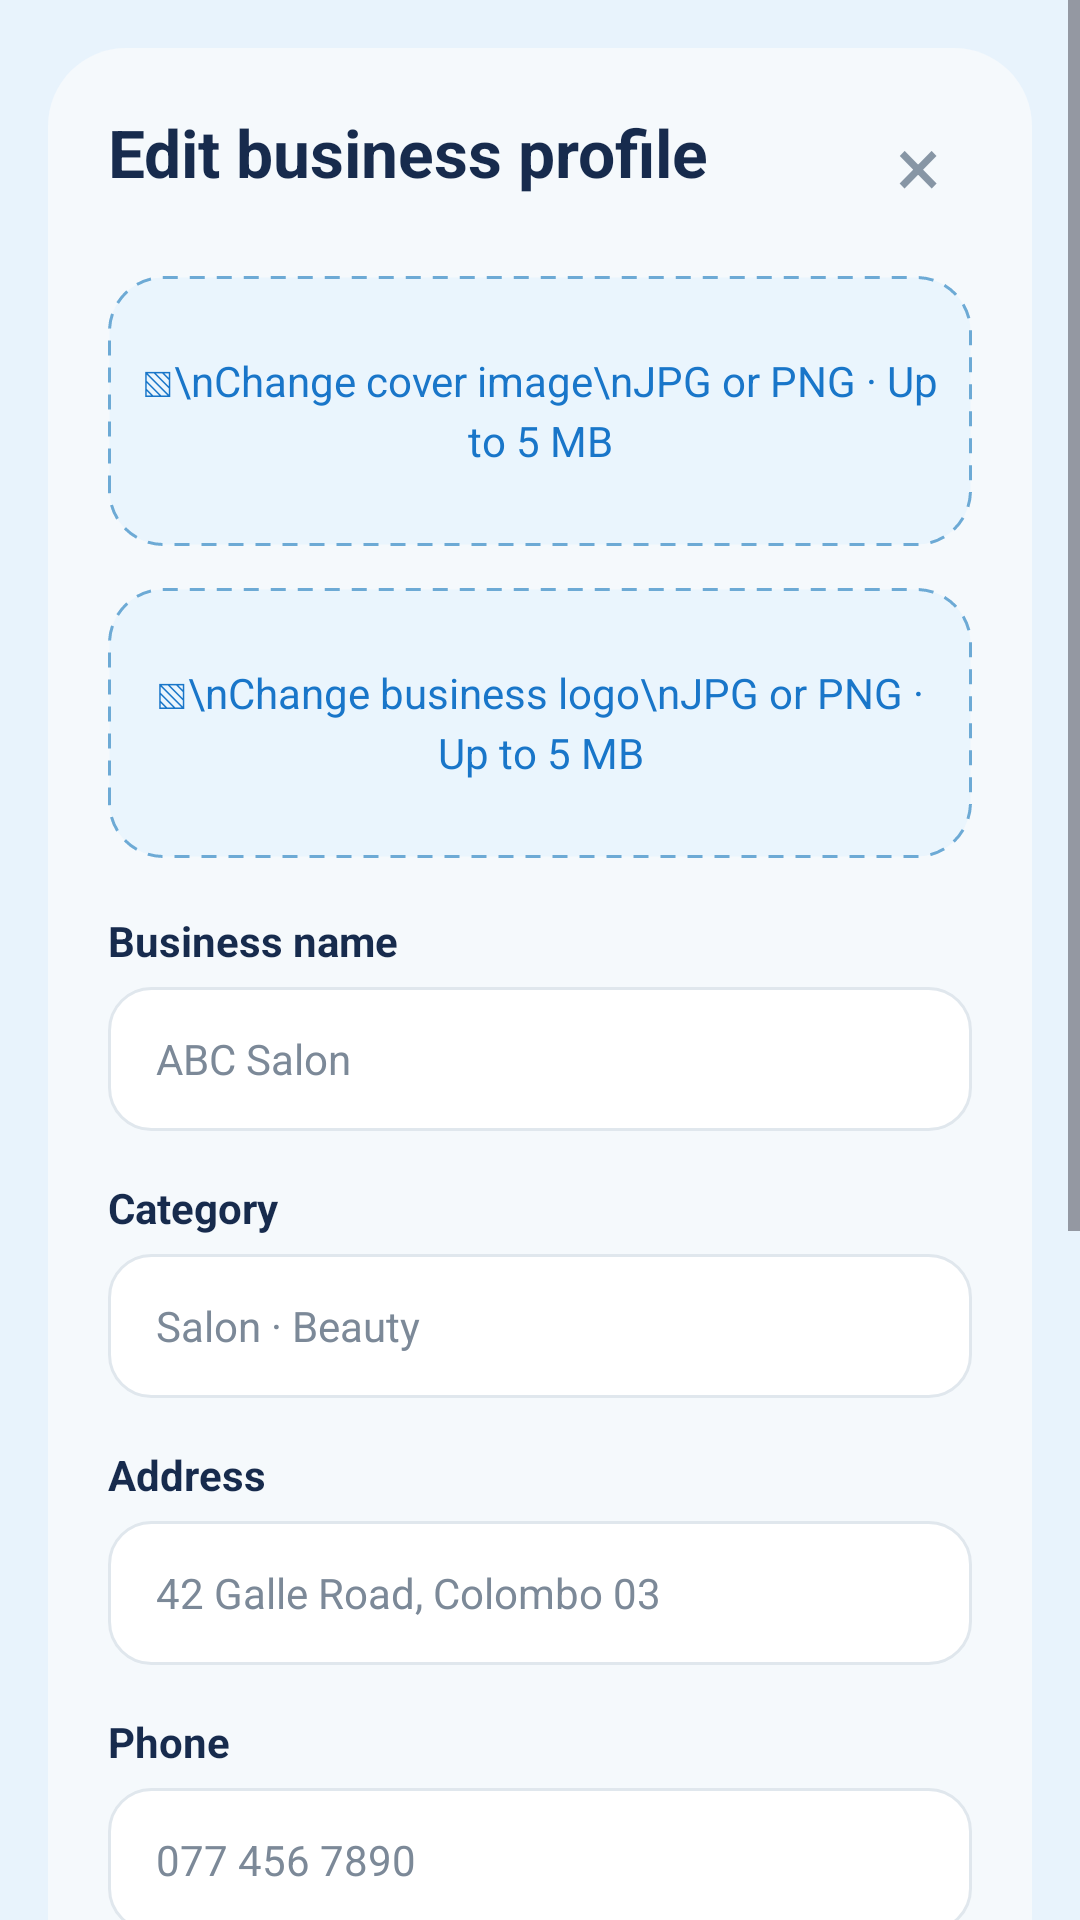

Here is an Android app screen rendered from its layout file. Give the layout XML and the strings, colors and styles it references.
<!-- AndroidManifest.xml: application theme Theme.BizBridgeConnect -->
<!-- res/layout/fragment_business_profile_edit.xml -->
<?xml version="1.0" encoding="utf-8"?>
<ScrollView xmlns:android="http://schemas.android.com/apk/res/android"
    android:layout_width="match_parent"
    android:layout_height="match_parent"
    android:background="#E8F3FC"
    android:fillViewport="true">

    <LinearLayout
        android:layout_width="match_parent"
        android:layout_height="wrap_content"
        android:layout_margin="16dp"
        android:orientation="vertical"
        android:padding="20dp"
        android:background="@drawable/bg_profile_edit_container">

        

        <RelativeLayout
            android:layout_width="match_parent"
            android:layout_height="wrap_content"
            android:layout_marginBottom="20dp">

            <TextView
                android:layout_width="wrap_content"
                android:layout_height="wrap_content"
                android:text="Edit business profile"
                android:textColor="#172B4D"
                android:textSize="22sp"
                android:textStyle="bold" />

            <TextView
                android:id="@+id/tvCloseProfileEdit"
                android:layout_width="36dp"
                android:layout_height="36dp"
                android:layout_alignParentEnd="true"
                android:gravity="center"
                android:text="×"
                android:textColor="#8796A5"
                android:textSize="28sp" />

        </RelativeLayout>

        

        <TextView
            android:id="@+id/btnChangeCover"
            android:layout_width="match_parent"
            android:layout_height="90dp"
            android:background="@drawable/bg_upload_profile_image"
            android:gravity="center"
            android:padding="10dp"
            android:text="▧\nChange cover image\nJPG or PNG · Up to 5 MB"
            android:textAlignment="center"
            android:textColor="#1976C9"
            android:textSize="14sp"
            android:lineSpacingExtra="3dp" />

        

        <TextView
            android:id="@+id/btnChangeLogo"
            android:layout_width="match_parent"
            android:layout_height="90dp"
            android:layout_marginTop="14dp"
            android:background="@drawable/bg_upload_profile_image"
            android:gravity="center"
            android:padding="10dp"
            android:text="▧\nChange business logo\nJPG or PNG · Up to 5 MB"
            android:textAlignment="center"
            android:textColor="#1976C9"
            android:textSize="14sp"
            android:lineSpacingExtra="3dp" />

        

        <TextView
            android:layout_width="match_parent"
            android:layout_height="wrap_content"
            android:layout_marginTop="18dp"
            android:text="Business name"
            android:textColor="#172B4D"
            android:textSize="14sp"
            android:textStyle="bold" />

        <EditText
            android:id="@+id/etProfileBusinessName"
            android:layout_width="match_parent"
            android:layout_height="48dp"
            android:layout_marginTop="6dp"
            android:background="@drawable/bg_profile_edit_field"
            android:hint="ABC Salon"
            android:paddingStart="16dp"
            android:paddingEnd="16dp"
            android:singleLine="true"
            android:textColor="#65788B"
            android:textColorHint="#7C8998"
            android:textSize="14sp" />

        

        <TextView
            android:layout_width="match_parent"
            android:layout_height="wrap_content"
            android:layout_marginTop="16dp"
            android:text="Category"
            android:textColor="#172B4D"
            android:textSize="14sp"
            android:textStyle="bold" />

        <EditText
            android:id="@+id/etProfileCategory"
            android:layout_width="match_parent"
            android:layout_height="48dp"
            android:layout_marginTop="6dp"
            android:background="@drawable/bg_profile_edit_field"
            android:hint="Salon · Beauty"
            android:paddingStart="16dp"
            android:paddingEnd="16dp"
            android:singleLine="true"
            android:textColor="#65788B"
            android:textColorHint="#7C8998"
            android:textSize="14sp" />

        

        <TextView
            android:layout_width="match_parent"
            android:layout_height="wrap_content"
            android:layout_marginTop="16dp"
            android:text="Address"
            android:textColor="#172B4D"
            android:textSize="14sp"
            android:textStyle="bold" />

        <EditText
            android:id="@+id/etProfileAddress"
            android:layout_width="match_parent"
            android:layout_height="48dp"
            android:layout_marginTop="6dp"
            android:background="@drawable/bg_profile_edit_field"
            android:hint="42 Galle Road, Colombo 03"
            android:paddingStart="16dp"
            android:paddingEnd="16dp"
            android:singleLine="true"
            android:inputType="textPostalAddress"
            android:textColor="#65788B"
            android:textColorHint="#7C8998"
            android:textSize="14sp" />

        

        <TextView
            android:layout_width="match_parent"
            android:layout_height="wrap_content"
            android:layout_marginTop="16dp"
            android:text="Phone"
            android:textColor="#172B4D"
            android:textSize="14sp"
            android:textStyle="bold" />

        <EditText
            android:id="@+id/etProfilePhone"
            android:layout_width="match_parent"
            android:layout_height="48dp"
            android:layout_marginTop="6dp"
            android:background="@drawable/bg_profile_edit_field"
            android:hint="077 456 7890"
            android:paddingStart="16dp"
            android:paddingEnd="16dp"
            android:singleLine="true"
            android:inputType="phone"
            android:textColor="#65788B"
            android:textColorHint="#7C8998"
            android:textSize="14sp" />

        

        <TextView
            android:layout_width="match_parent"
            android:layout_height="wrap_content"
            android:layout_marginTop="16dp"
            android:text="Opening hours"
            android:textColor="#172B4D"
            android:textSize="14sp"
            android:textStyle="bold" />

        <EditText
            android:id="@+id/etProfileOpeningHours"
            android:layout_width="match_parent"
            android:layout_height="48dp"
            android:layout_marginTop="6dp"
            android:background="@drawable/bg_profile_edit_field"
            android:hint="Mon–Sat 9 AM–7 PM; Sun 10 AM–4 PM"
            android:paddingStart="16dp"
            android:paddingEnd="16dp"
            android:singleLine="true"
            android:textColor="#65788B"
            android:textColorHint="#7C8998"
            android:textSize="13sp" />

        

        <TextView
            android:layout_width="match_parent"
            android:layout_height="wrap_content"
            android:layout_marginTop="16dp"
            android:text="Description"
            android:textColor="#172B4D"
            android:textSize="14sp"
            android:textStyle="bold" />

        <EditText
            android:id="@+id/etProfileDescription"
            android:layout_width="match_parent"
            android:layout_height="80dp"
            android:layout_marginTop="6dp"
            android:background="@drawable/bg_profile_edit_field"
            android:gravity="top|start"
            android:hint="Your neighborhood salon for fresh cuts, thoughtful care and everyday confidence."
            android:inputType="textMultiLine|textCapSentences"
            android:padding="14dp"
            android:textColor="#65788B"
            android:textColorHint="#7C8998"
            android:textSize="14sp" />

        

        <Button
            android:id="@+id/btnSaveProfileChanges"
            android:layout_width="match_parent"
            android:layout_height="48dp"
            android:layout_marginTop="18dp"
            android:backgroundTint="#1976C9"
            android:text="Save changes"
            android:textAllCaps="false"
            android:textColor="#FFFFFF"
            android:textSize="15sp"
            android:textStyle="bold" />

        

        <Button
            android:id="@+id/btnCancelProfileEdit"
            android:layout_width="match_parent"
            android:layout_height="48dp"
            android:layout_marginTop="10dp"
            android:backgroundTint="#E8F3FC"
            android:text="Cancel"
            android:textAllCaps="false"
            android:textColor="#1976C9"
            android:textSize="15sp"
            android:textStyle="bold" />

    </LinearLayout>

</ScrollView>
<!-- resources referenced by this layout -->
<resources>
  <!-- drawable bg_profile_edit_container (drawable) -->
  <?xml version="1.0" encoding="utf-8"?>
  <shape xmlns:android="http://schemas.android.com/apk/res/android">
      <solid android:color="#F5F9FC" />
      <corners android:radius="26dp" />
  </shape>
  <!-- drawable bg_profile_edit_field (drawable) -->
  <?xml version="1.0" encoding="utf-8"?>
  <shape xmlns:android="http://schemas.android.com/apk/res/android">
      <solid android:color="#FFFFFF" />
      <corners android:radius="14dp" />
      <stroke
          android:width="1dp"
          android:color="#E0E7ED" />
  </shape>
  <!-- drawable bg_upload_profile_image (drawable) -->
  <?xml version="1.0" encoding="utf-8"?>
  <shape xmlns:android="http://schemas.android.com/apk/res/android">
      <solid android:color="#EAF5FD" />
      <corners android:radius="18dp" />
      <stroke
          android:width="1dp"
          android:color="#6DAAD5"
          android:dashWidth="5dp"
          android:dashGap="4dp" />
  </shape>
  <style name="Theme.BizBridgeConnect" parent="Theme.Material3.DayNight.NoActionBar">
  
          
          <item name="colorPrimary">@color/primary</item>
          <item name="colorPrimaryContainer">@color/light_blue</item>
          <item name="colorSecondary">@color/secondary</item>
          <item name="colorSurface">@color/surface</item>
          <item name="android:colorAccent">@color/primary</item>
  
          
          <item name="android:fontFamily">sans-serif</item>
  
          
          <item name="android:statusBarColor">@color/background</item>
          <item name="android:navigationBarColor">@color/background</item>
          <item name="android:windowLightStatusBar">true</item>
          <item name="android:windowLightNavigationBar">true</item>
  
          
          <item name="android:windowBackground">@color/background</item>
  
      </style>
  <color name="primary">#1976C9</color>
  <color name="light_blue">#E7F2FC</color>
  <color name="secondary">#18A6A0</color>
  <color name="surface">#FFFFFF</color>
  <color name="background">#F3F8FC</color>
</resources>
